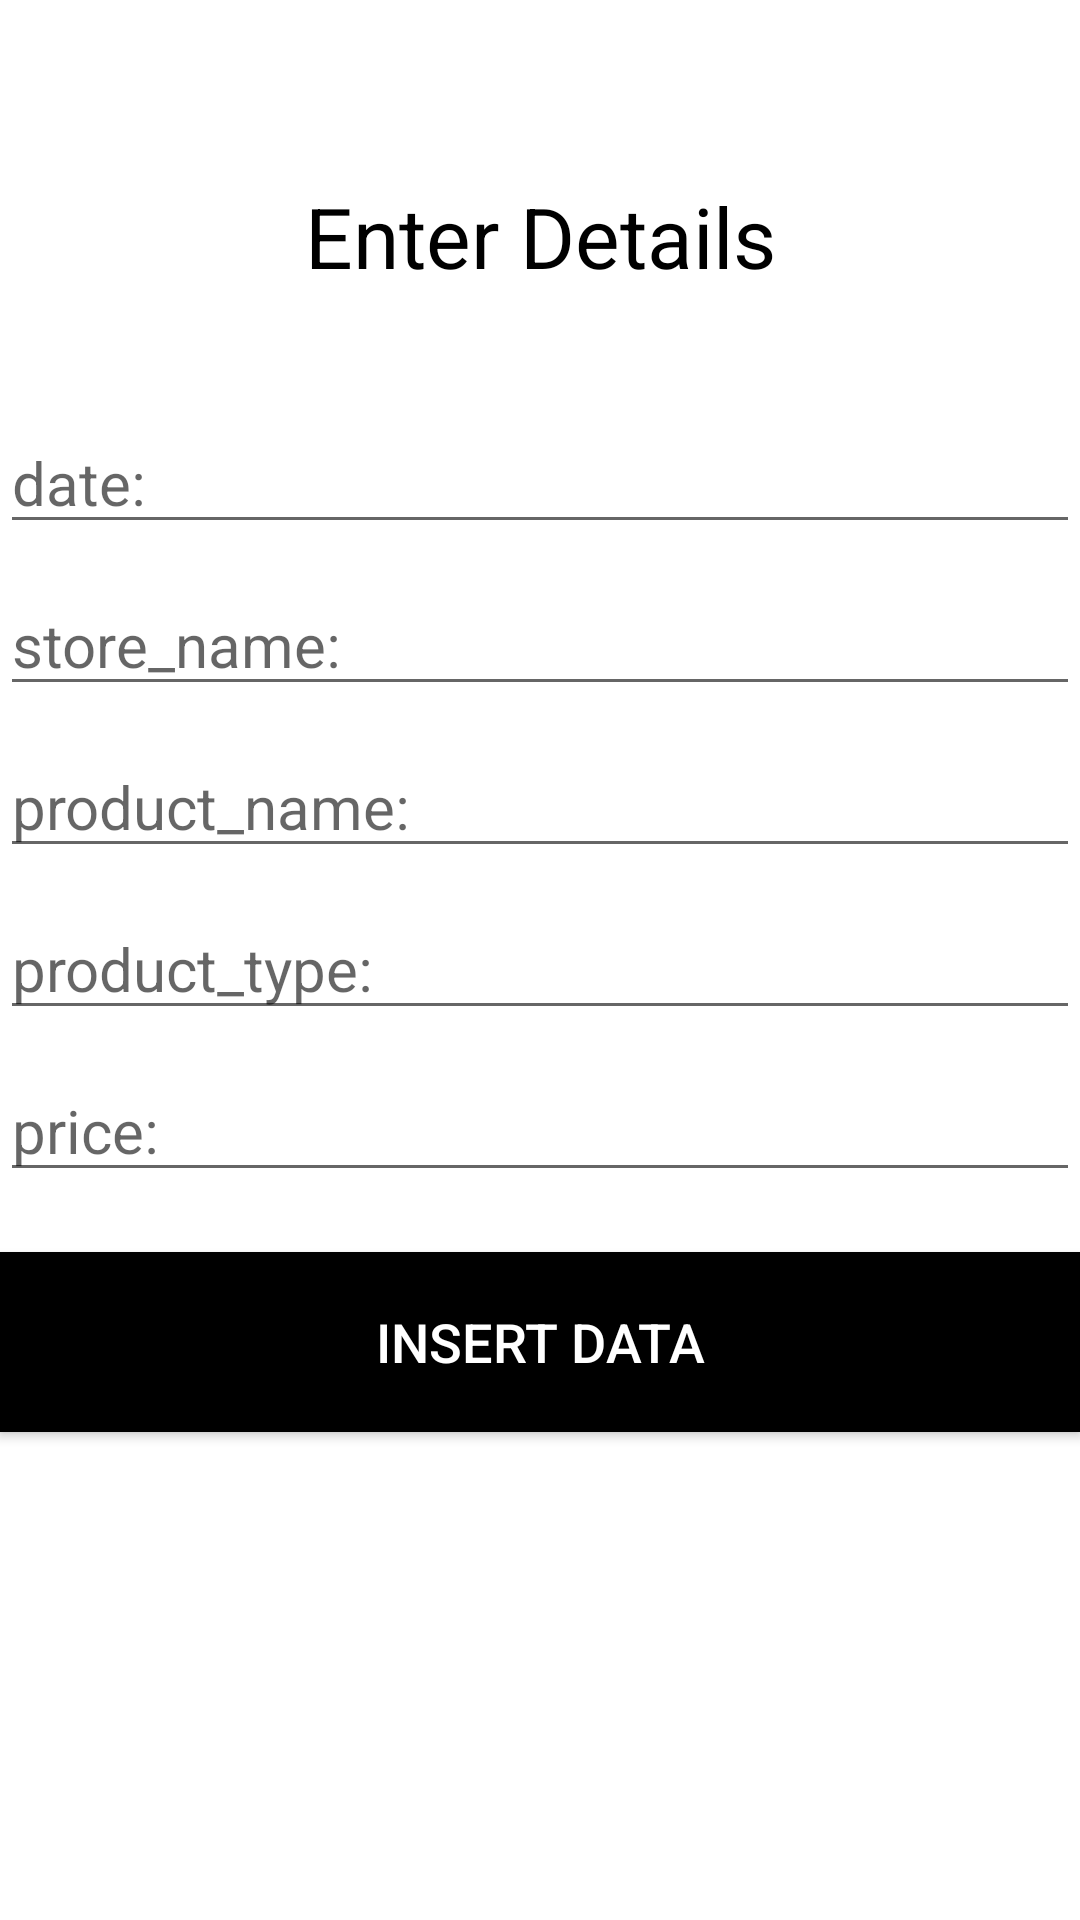

Here is an Android app screen rendered from its layout file. Give the layout XML and the strings, colors and styles it references.
<!-- AndroidManifest.xml: application theme Theme.CRUD_application -->
<!-- res/layout/activity_add_user.xml -->
<?xml version="1.0" encoding="utf-8"?>
<LinearLayout xmlns:android="http://schemas.android.com/apk/res/android"
    xmlns:app="http://schemas.android.com/apk/res-auto"
    xmlns:tools="http://schemas.android.com/tools"
    android:layout_width="match_parent"
    android:layout_height="match_parent"
    tools:context=".AddUserActivity"
    android:orientation="vertical">

    <TextView
        android:layout_width="match_parent"
        android:textColor="#000"
        android:textAlignment="center"
        android:layout_marginTop="60dp"
        android:layout_height="wrap_content"
        android:text="Enter Details"
        android:textSize="28sp"
        />

    <EditText
        android:id="@+id/date"
        android:layout_width="match_parent"
        android:layout_height="wrap_content"
        android:textSize="20sp"
        android:hint="date:"
        android:layout_marginTop="40dp"
        android:inputType="date"
        />
    <EditText
        android:id="@+id/store_name"
        android:layout_width="match_parent"
        android:layout_height="wrap_content"
        android:textSize="20sp"
        android:hint="store_name:"
        android:layout_marginTop="10dp"
        android:inputType="text"
        />
    <EditText
        android:id="@+id/product_name"
        android:layout_width="match_parent"
        android:layout_height="wrap_content"
        android:textSize="20sp"
        android:hint="product_name:"
        android:layout_marginTop="10dp"
        android:inputType="text"
        />
    <EditText
        android:id="@+id/product_type"
        android:layout_width="match_parent"
        android:layout_height="wrap_content"
        android:textSize="20sp"
        android:hint="product_type:"
        android:layout_marginTop="10dp"
        android:inputType="text"
        />
    <EditText
        android:id="@+id/price"
        android:layout_width="match_parent"
        android:layout_height="wrap_content"
        android:textSize="20sp"
        android:hint="price:"
        android:layout_marginTop="10dp"
        android:inputType="number"
        />

    <Button
        android:id="@+id/btnInsert"
        android:layout_width="match_parent"
        android:layout_height="60dp"
        android:background="#000"
        android:text="INSERT Data"
        android:textColor="@android:color/white"
        android:textSize="18sp"
        android:layout_marginTop="20dp"
        />


</LinearLayout>
<!-- resources referenced by this layout -->
<resources>
  <style name="Theme.CRUD_application" parent="Theme.MaterialComponents.DayNight.DarkActionBar">
          
          <item name="colorPrimary">@color/purple_500</item>
          <item name="colorPrimaryVariant">@color/purple_700</item>
          <item name="colorOnPrimary">@color/white</item>
          
          <item name="colorSecondary">@color/teal_200</item>
          <item name="colorSecondaryVariant">@color/teal_700</item>
          <item name="colorOnSecondary">@color/black</item>
          
          <item name="android:statusBarColor">?attr/colorPrimaryVariant</item>
          
      </style>
  <!-- not gathered from this repository: default colours our renderer supplied (Android Studio template values) -->
  <color name="purple_500">#FF6200EE</color>
  <color name="purple_700">#FF3700B3</color>
  <color name="teal_200">#FF03DAC5</color>
  <color name="teal_700">#FF018786</color>
  <color name="black">#FF000000</color>
  <color name="white">#FFFFFFFF</color>
</resources>
